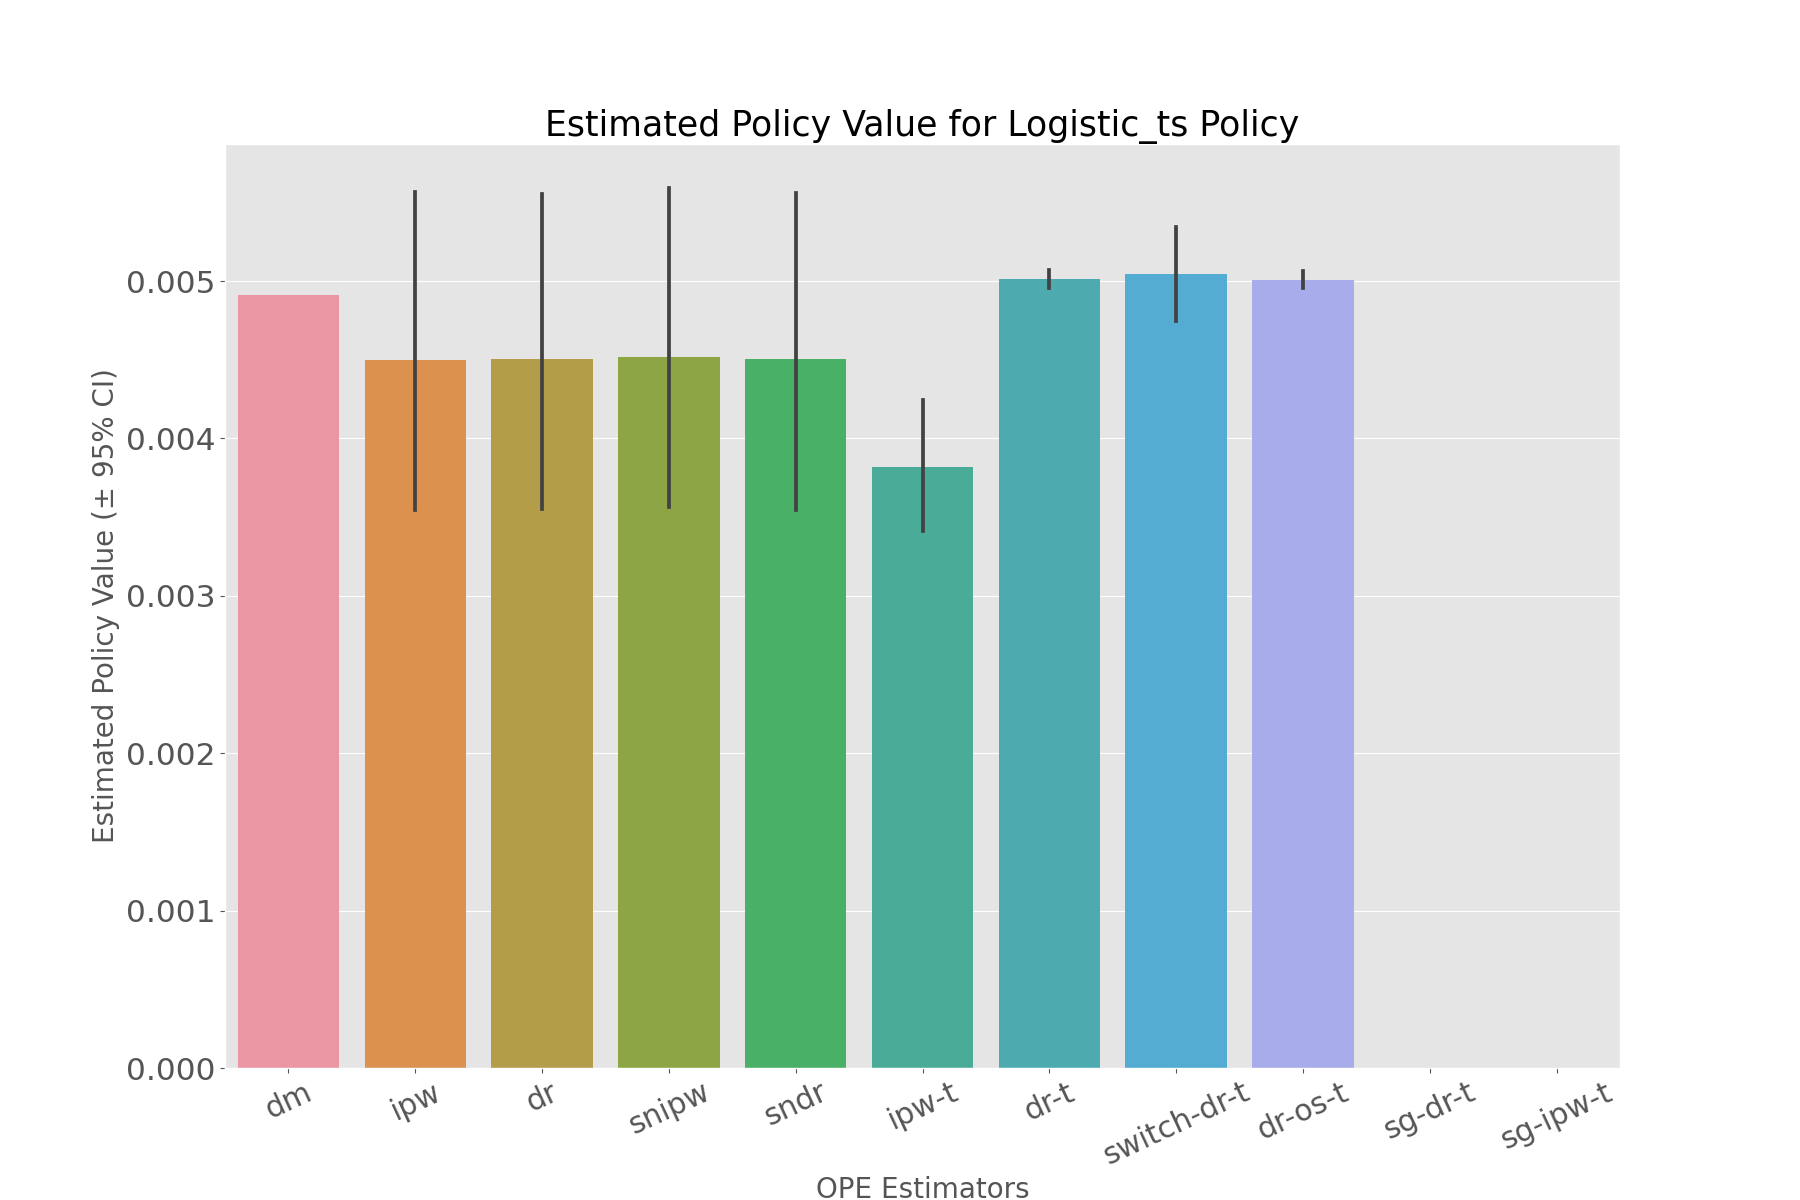

The table this chart was drawn from, first rows:
, estimated_policy_value, relative_estimated_policy_value, mean, 95.0% CI (lower), 95.0% CI (upper)
dm, 0.004911, 0.9914, 0.004911, 0.00491, 0.004911
ipw, 0.004392, 0.8867, 0.004386, 0.003546, 0.005567
dr, 0.004409, 0.8902, 0.004404, 0.003554, 0.005554
snipw, 0.004411, 0.8906, 0.004405, 0.003562, 0.005592
sndr, 0.004407, 0.8897, 0.004402, 0.003548, 0.005557
ipw-t, 0.003791, 0.7653, 0.003798, 0.003411, 0.004242
dr-t, 0.005015, 1.013, 0.005017, 0.004956, 0.005074
switch-dr-t, 0.005031, 1.016, 0.005036, 0.004748, 0.005344
dr-os-t, 0.00501, 1.011, 0.005011, 0.004955, 0.005065
sg-dr-t, , , , , 
sg-ipw-t, , , , , 
